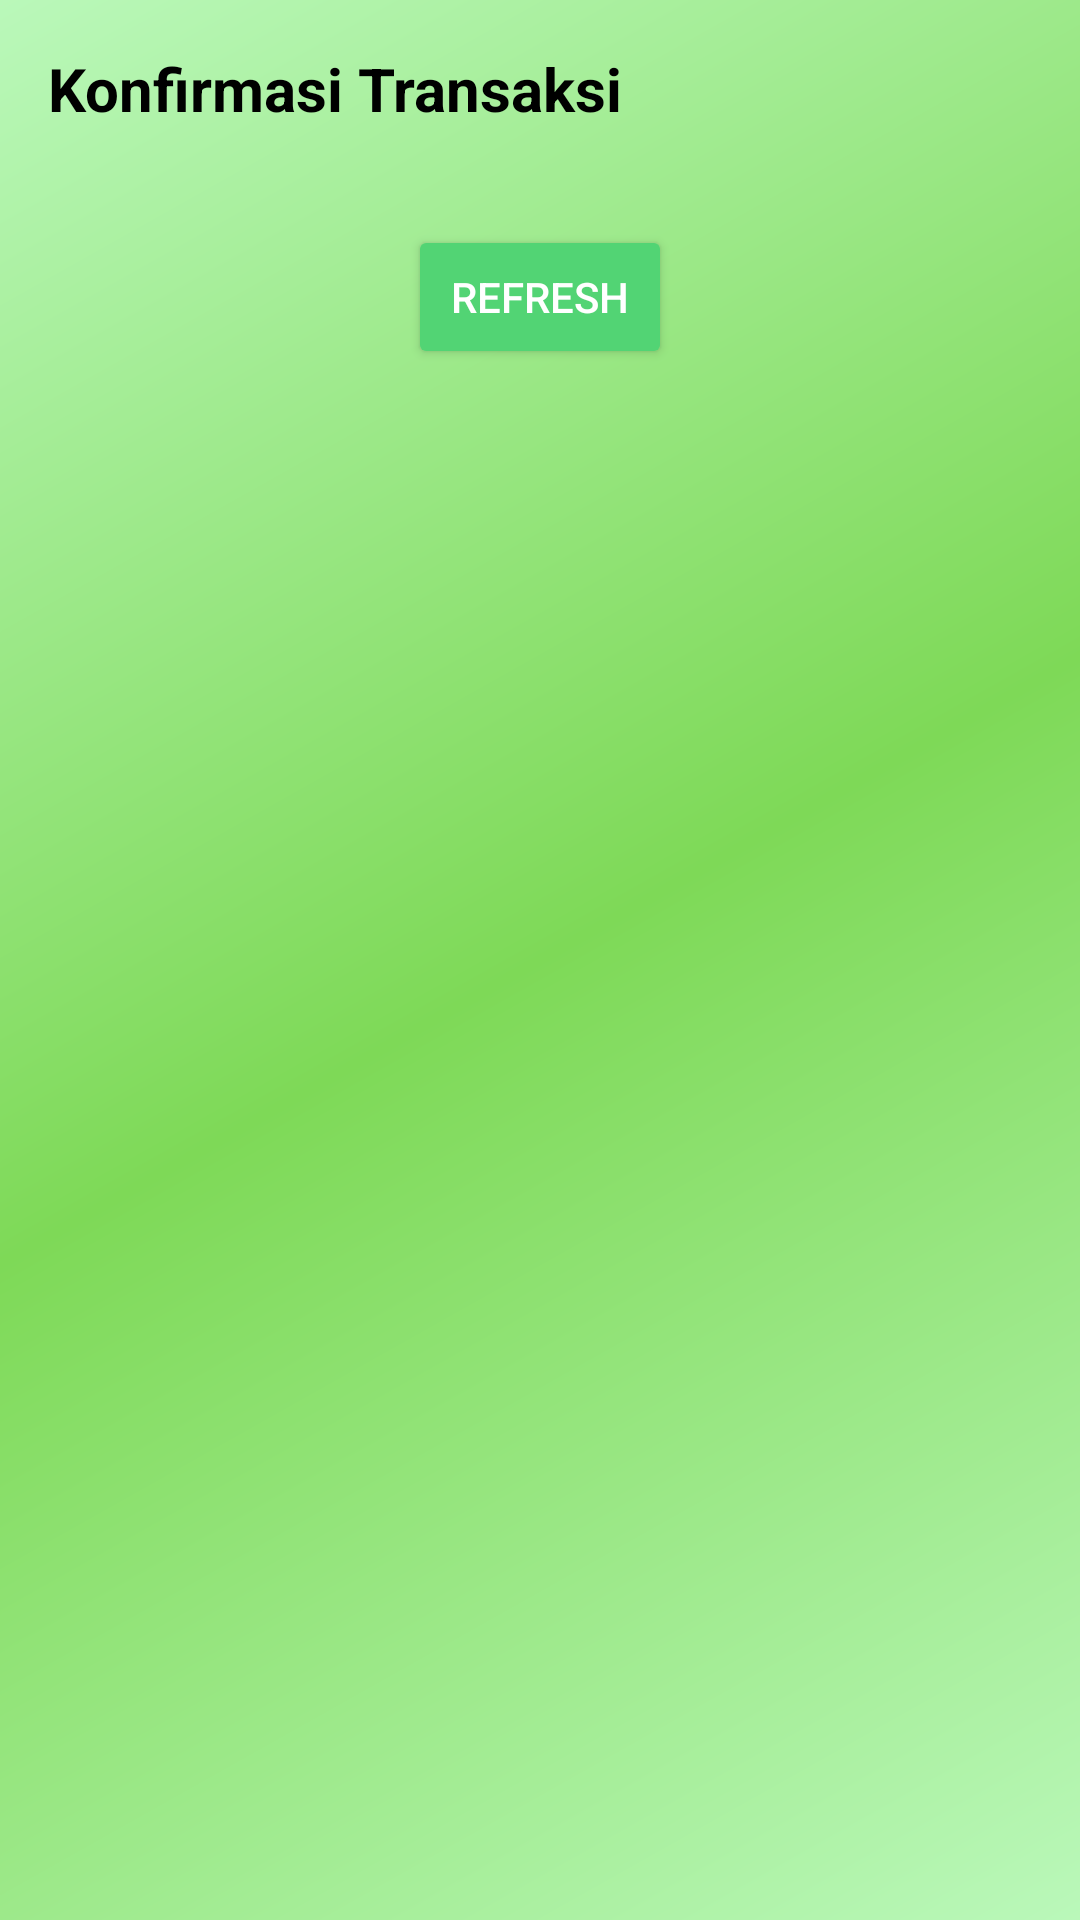

Produce the Android XML layout that renders to this screen, including the resource entries it uses.
<!-- AndroidManifest.xml: application theme Theme.ProgmobBank -->
<!-- res/layout/activity_konfirmasi_pesanan.xml -->
<?xml version="1.0" encoding="utf-8"?>
<ScrollView xmlns:android="http://schemas.android.com/apk/res/android"
    android:layout_width="match_parent"
    android:layout_height="match_parent"
    xmlns:tools="http://schemas.android.com/tools"
    android:background="@drawable/background_gradient"
    android:padding="16dp"
    android:fitsSystemWindows="true"
    tools:context=".KonfirmasiPesananActivityAdmin">

    <LinearLayout
        android:layout_width="match_parent"
        android:layout_height="wrap_content"
        android:orientation="vertical">

        <TextView
            android:layout_width="wrap_content"
            android:layout_height="wrap_content"
            android:text="Konfirmasi Transaksi"
            android:textSize="20sp"
            android:textStyle="bold"
            android:layout_marginBottom="16dp"
            android:textColor="@android:color/black"
            android:gravity="center_horizontal"/>

        <LinearLayout
            android:id="@+id/containerData"
            android:layout_width="match_parent"
            android:layout_height="wrap_content"
            android:orientation="vertical"/>

        <Button
            android:id="@+id/btnRefresh"
            android:layout_width="wrap_content"
            android:layout_height="wrap_content"
            android:text="Refresh"
            android:layout_gravity="center_horizontal"
            android:layout_marginTop="16dp"
            android:backgroundTint="@color/green"
            android:textColor="@android:color/white"
            android:padding="12dp"
            android:layout_marginBottom="16dp"/>

    </LinearLayout>
</ScrollView>
<!-- resources referenced by this layout -->
<resources>
  <color name="green">#52D474</color>
  <!-- drawable background_gradient (drawable) -->
  <?xml version="1.0" encoding="utf-8"?>
  <layer-list xmlns:android="http://schemas.android.com/apk/res/android">
      <item>
          <shape>
              <gradient
                  android:startColor="#baf8ba"
                  android:centerColor="#7ED957"
                  android:endColor="#baf8ba"
                  android:angle="135"
                  android:type="linear"
                  android:useLevel="false" />
          </shape>
      </item>
  </layer-list>
  <style name="Theme.ProgmobBank" parent="Base.Theme.ProgmobBank" />
  <style name="Base.Theme.ProgmobBank" parent="Theme.MaterialComponents.DayNight.NoActionBar">
          
          
      </style>
</resources>
